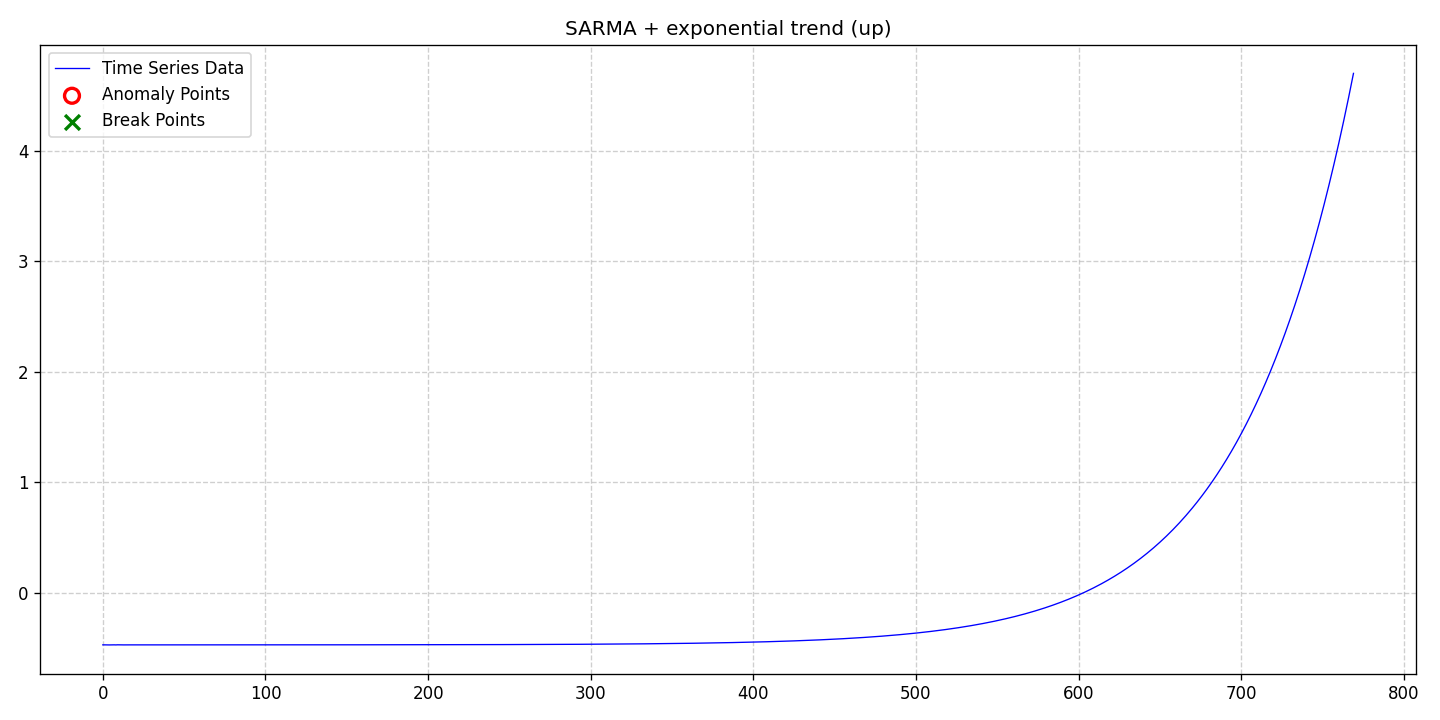

The data file committed next to this chart (first rows):
date, data, stationary, det_lin_up, det_lin_down, det_quad, det_cubic, det_exp, det_damped, stoc_trend, volatility, single_seas, multiple_seas, point_anom_single, point_anom_multi, collect_anom, context_anom, mean_shift, var_shift, trend_shift, point_anom_count, point_anom_location, point_anom_point, collect_anom_count
2020-01-01, -0.4681, 0, 0, 0, 0, 0, 1, 0, 0, 0, 1, 0, 0, 0, 0, 0, 0, 0, 0, 0, none, , 0
2020-01-02, -0.4686, 0, 0, 0, 0, 0, 1, 0, 0, 0, 1, 0, 0, 0, 0, 0, 0, 0, 0, 0, none, , 0
2020-01-03, -0.4685, 0, 0, 0, 0, 0, 1, 0, 0, 0, 1, 0, 0, 0, 0, 0, 0, 0, 0, 0, none, , 0
2020-01-04, -0.4686, 0, 0, 0, 0, 0, 1, 0, 0, 0, 1, 0, 0, 0, 0, 0, 0, 0, 0, 0, none, , 0
2020-01-05, -0.4691, 0, 0, 0, 0, 0, 1, 0, 0, 0, 1, 0, 0, 0, 0, 0, 0, 0, 0, 0, none, , 0
2020-01-06, -0.4685, 0, 0, 0, 0, 0, 1, 0, 0, 0, 1, 0, 0, 0, 0, 0, 0, 0, 0, 0, none, , 0
2020-01-07, -0.4688, 0, 0, 0, 0, 0, 1, 0, 0, 0, 1, 0, 0, 0, 0, 0, 0, 0, 0, 0, none, , 0
2020-01-08, -0.4683, 0, 0, 0, 0, 0, 1, 0, 0, 0, 1, 0, 0, 0, 0, 0, 0, 0, 0, 0, none, , 0
2020-01-09, -0.4689, 0, 0, 0, 0, 0, 1, 0, 0, 0, 1, 0, 0, 0, 0, 0, 0, 0, 0, 0, none, , 0
2020-01-10, -0.468, 0, 0, 0, 0, 0, 1, 0, 0, 0, 1, 0, 0, 0, 0, 0, 0, 0, 0, 0, none, , 0
2020-01-11, -0.4684, 0, 0, 0, 0, 0, 1, 0, 0, 0, 1, 0, 0, 0, 0, 0, 0, 0, 0, 0, none, , 0
2020-01-12, -0.4692, 0, 0, 0, 0, 0, 1, 0, 0, 0, 1, 0, 0, 0, 0, 0, 0, 0, 0, 0, none, , 0
2020-01-13, -0.4683, 0, 0, 0, 0, 0, 1, 0, 0, 0, 1, 0, 0, 0, 0, 0, 0, 0, 0, 0, none, , 0
2020-01-14, -0.4687, 0, 0, 0, 0, 0, 1, 0, 0, 0, 1, 0, 0, 0, 0, 0, 0, 0, 0, 0, none, , 0
2020-01-15, -0.4684, 0, 0, 0, 0, 0, 1, 0, 0, 0, 1, 0, 0, 0, 0, 0, 0, 0, 0, 0, none, , 0
2020-01-16, -0.4684, 0, 0, 0, 0, 0, 1, 0, 0, 0, 1, 0, 0, 0, 0, 0, 0, 0, 0, 0, none, , 0
2020-01-17, -0.4685, 0, 0, 0, 0, 0, 1, 0, 0, 0, 1, 0, 0, 0, 0, 0, 0, 0, 0, 0, none, , 0
2020-01-18, -0.4685, 0, 0, 0, 0, 0, 1, 0, 0, 0, 1, 0, 0, 0, 0, 0, 0, 0, 0, 0, none, , 0
2020-01-19, -0.4687, 0, 0, 0, 0, 0, 1, 0, 0, 0, 1, 0, 0, 0, 0, 0, 0, 0, 0, 0, none, , 0
2020-01-20, -0.4685, 0, 0, 0, 0, 0, 1, 0, 0, 0, 1, 0, 0, 0, 0, 0, 0, 0, 0, 0, none, , 0
2020-01-21, -0.4686, 0, 0, 0, 0, 0, 1, 0, 0, 0, 1, 0, 0, 0, 0, 0, 0, 0, 0, 0, none, , 0
2020-01-22, -0.4685, 0, 0, 0, 0, 0, 1, 0, 0, 0, 1, 0, 0, 0, 0, 0, 0, 0, 0, 0, none, , 0
2020-01-23, -0.4685, 0, 0, 0, 0, 0, 1, 0, 0, 0, 1, 0, 0, 0, 0, 0, 0, 0, 0, 0, none, , 0
2020-01-24, -0.4685, 0, 0, 0, 0, 0, 1, 0, 0, 0, 1, 0, 0, 0, 0, 0, 0, 0, 0, 0, none, , 0
2020-01-25, -0.4685, 0, 0, 0, 0, 0, 1, 0, 0, 0, 1, 0, 0, 0, 0, 0, 0, 0, 0, 0, none, , 0
2020-01-26, -0.4686, 0, 0, 0, 0, 0, 1, 0, 0, 0, 1, 0, 0, 0, 0, 0, 0, 0, 0, 0, none, , 0
2020-01-27, -0.4685, 0, 0, 0, 0, 0, 1, 0, 0, 0, 1, 0, 0, 0, 0, 0, 0, 0, 0, 0, none, , 0
2020-01-28, -0.4685, 0, 0, 0, 0, 0, 1, 0, 0, 0, 1, 0, 0, 0, 0, 0, 0, 0, 0, 0, none, , 0
2020-01-29, -0.4685, 0, 0, 0, 0, 0, 1, 0, 0, 0, 1, 0, 0, 0, 0, 0, 0, 0, 0, 0, none, , 0
2020-01-30, -0.4685, 0, 0, 0, 0, 0, 1, 0, 0, 0, 1, 0, 0, 0, 0, 0, 0, 0, 0, 0, none, , 0
2020-01-31, -0.4685, 0, 0, 0, 0, 0, 1, 0, 0, 0, 1, 0, 0, 0, 0, 0, 0, 0, 0, 0, none, , 0
2020-02-01, -0.4685, 0, 0, 0, 0, 0, 1, 0, 0, 0, 1, 0, 0, 0, 0, 0, 0, 0, 0, 0, none, , 0
2020-02-02, -0.4685, 0, 0, 0, 0, 0, 1, 0, 0, 0, 1, 0, 0, 0, 0, 0, 0, 0, 0, 0, none, , 0
2020-02-03, -0.4685, 0, 0, 0, 0, 0, 1, 0, 0, 0, 1, 0, 0, 0, 0, 0, 0, 0, 0, 0, none, , 0
2020-02-04, -0.4685, 0, 0, 0, 0, 0, 1, 0, 0, 0, 1, 0, 0, 0, 0, 0, 0, 0, 0, 0, none, , 0
2020-02-05, -0.4685, 0, 0, 0, 0, 0, 1, 0, 0, 0, 1, 0, 0, 0, 0, 0, 0, 0, 0, 0, none, , 0
2020-02-06, -0.4685, 0, 0, 0, 0, 0, 1, 0, 0, 0, 1, 0, 0, 0, 0, 0, 0, 0, 0, 0, none, , 0
2020-02-07, -0.4685, 0, 0, 0, 0, 0, 1, 0, 0, 0, 1, 0, 0, 0, 0, 0, 0, 0, 0, 0, none, , 0
2020-02-08, -0.4685, 0, 0, 0, 0, 0, 1, 0, 0, 0, 1, 0, 0, 0, 0, 0, 0, 0, 0, 0, none, , 0
2020-02-09, -0.4685, 0, 0, 0, 0, 0, 1, 0, 0, 0, 1, 0, 0, 0, 0, 0, 0, 0, 0, 0, none, , 0
2020-02-10, -0.4685, 0, 0, 0, 0, 0, 1, 0, 0, 0, 1, 0, 0, 0, 0, 0, 0, 0, 0, 0, none, , 0
2020-02-11, -0.4685, 0, 0, 0, 0, 0, 1, 0, 0, 0, 1, 0, 0, 0, 0, 0, 0, 0, 0, 0, none, , 0
2020-02-12, -0.4685, 0, 0, 0, 0, 0, 1, 0, 0, 0, 1, 0, 0, 0, 0, 0, 0, 0, 0, 0, none, , 0
2020-02-13, -0.4685, 0, 0, 0, 0, 0, 1, 0, 0, 0, 1, 0, 0, 0, 0, 0, 0, 0, 0, 0, none, , 0
2020-02-14, -0.4685, 0, 0, 0, 0, 0, 1, 0, 0, 0, 1, 0, 0, 0, 0, 0, 0, 0, 0, 0, none, , 0
2020-02-15, -0.4685, 0, 0, 0, 0, 0, 1, 0, 0, 0, 1, 0, 0, 0, 0, 0, 0, 0, 0, 0, none, , 0
2020-02-16, -0.4685, 0, 0, 0, 0, 0, 1, 0, 0, 0, 1, 0, 0, 0, 0, 0, 0, 0, 0, 0, none, , 0
2020-02-17, -0.4685, 0, 0, 0, 0, 0, 1, 0, 0, 0, 1, 0, 0, 0, 0, 0, 0, 0, 0, 0, none, , 0
2020-02-18, -0.4685, 0, 0, 0, 0, 0, 1, 0, 0, 0, 1, 0, 0, 0, 0, 0, 0, 0, 0, 0, none, , 0
2020-02-19, -0.4685, 0, 0, 0, 0, 0, 1, 0, 0, 0, 1, 0, 0, 0, 0, 0, 0, 0, 0, 0, none, , 0
2020-02-20, -0.4685, 0, 0, 0, 0, 0, 1, 0, 0, 0, 1, 0, 0, 0, 0, 0, 0, 0, 0, 0, none, , 0
2020-02-21, -0.4685, 0, 0, 0, 0, 0, 1, 0, 0, 0, 1, 0, 0, 0, 0, 0, 0, 0, 0, 0, none, , 0
2020-02-22, -0.4685, 0, 0, 0, 0, 0, 1, 0, 0, 0, 1, 0, 0, 0, 0, 0, 0, 0, 0, 0, none, , 0
2020-02-23, -0.4685, 0, 0, 0, 0, 0, 1, 0, 0, 0, 1, 0, 0, 0, 0, 0, 0, 0, 0, 0, none, , 0
2020-02-24, -0.4685, 0, 0, 0, 0, 0, 1, 0, 0, 0, 1, 0, 0, 0, 0, 0, 0, 0, 0, 0, none, , 0
2020-02-25, -0.4685, 0, 0, 0, 0, 0, 1, 0, 0, 0, 1, 0, 0, 0, 0, 0, 0, 0, 0, 0, none, , 0
2020-02-26, -0.4685, 0, 0, 0, 0, 0, 1, 0, 0, 0, 1, 0, 0, 0, 0, 0, 0, 0, 0, 0, none, , 0
2020-02-27, -0.4685, 0, 0, 0, 0, 0, 1, 0, 0, 0, 1, 0, 0, 0, 0, 0, 0, 0, 0, 0, none, , 0
2020-02-28, -0.4685, 0, 0, 0, 0, 0, 1, 0, 0, 0, 1, 0, 0, 0, 0, 0, 0, 0, 0, 0, none, , 0
2020-02-29, -0.4685, 0, 0, 0, 0, 0, 1, 0, 0, 0, 1, 0, 0, 0, 0, 0, 0, 0, 0, 0, none, , 0
... 710 more rows
